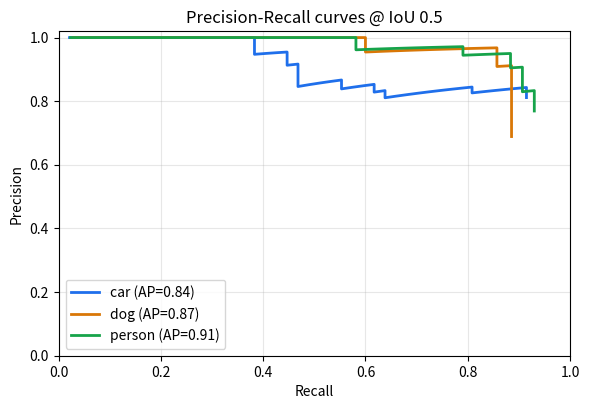
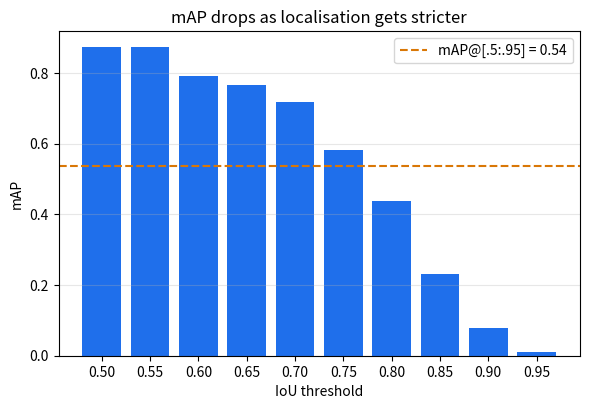

Recreate these plots in Python, in order.
"""Object detection evaluation metrics: IoU, Precision/Recall, AP, mAP.

Boxes are [x1, y1, x2, y2]. Predictions are dicts
    {"image": id, "cls": class, "box": [...], "score": float}
and ground truths are dicts {"image": id, "cls": class, "box": [...]}.

Implements:
  * IoU between two boxes
  * greedy matching (highest score first, one GT can be matched once)
  * Precision-Recall curve
  * AP with all-point interpolation (Pascal VOC 2010+) or 101-point (COCO)
  * mAP@0.5 and COCO-style mAP@[0.5:0.95]

CONCEPT (FR)
------------
Un détecteur renvoie, pour chaque image, une liste de boîtes avec une classe
("car") et un score de confiance (0.92). Il peut se tromper de trois façons :
  - mal placer la boîte              -> mesuré par l'IoU
  - détecter un objet qui n'existe pas -> faux positif (FP)
  - rater un objet réel              -> faux négatif (FN)

Le pipeline d'évaluation est toujours le même :
  1. IoU     : chevauchement entre boîte prédite et boîte réelle (0 à 1)
  2. Matching: chaque prédiction devient TP ou FP selon un seuil d'IoU
  3. Courbe PR : précision et rappel quand on baisse le seuil de confiance
  4. AP      : aire sous la courbe PR, pour une classe
  5. mAP     : moyenne des AP sur toutes les classes
COCO refait tout ça pour 10 seuils d'IoU (0.50 à 0.95) et fait la moyenne.
"""
import numpy as np


def iou(a, b):
    """Intersection over Union of two boxes [x1, y1, x2, y2]."""
    # Le rectangle d'intersection commence au plus grand des coins haut-gauche
    # et finit au plus petit des coins bas-droite.
    ix1, iy1 = max(a[0], b[0]), max(a[1], b[1])
    ix2, iy2 = min(a[2], b[2]), min(a[3], b[3])
    # max(0, ...) : si les boîtes ne se touchent pas, l'intersection vaut 0.
    inter = max(0.0, ix2 - ix1) * max(0.0, iy2 - iy1)
    area_a = (a[2] - a[0]) * (a[3] - a[1])
    area_b = (b[2] - b[0]) * (b[3] - b[1])
    # Union = A + B - intersection (sinon on compterait l'intersection 2 fois).
    union = area_a + area_b - inter
    # 1.0 = boîtes identiques ; 0.0 = aucun chevauchement.
    return inter / union if union > 0 else 0.0


def match(preds, gts, cls, iou_thr):
    """Label each prediction of class `cls` as TP (1) or FP (0).

    Returns (scores, tp_flags, number_of_gt) sorted by decreasing score.
    """
    # On évalue une classe à la fois, en commençant par les prédictions les plus
    # sûres (score le plus élevé) : elles ont la priorité pour être appariées.
    preds = sorted((p for p in preds if p["cls"] == cls), key=lambda p: -p["score"])
    gt_by_img = {}
    for g in gts:
        if g["cls"] == cls:
            gt_by_img.setdefault(g["image"], []).append(g["box"])
    # used[img][j] = True quand l'objet réel j a déjà été trouvé.
    used = {img: [False] * len(b) for img, b in gt_by_img.items()}
    # n_gt = nombre total d'objets réels = dénominateur du rappel.
    n_gt = sum(len(b) for b in gt_by_img.values())

    scores, tps = [], []
    for p in preds:
        # Chercher l'objet réel (de la même image) qui chevauche le plus.
        best, best_j = 0.0, -1
        for j, g in enumerate(gt_by_img.get(p["image"], [])):
            o = iou(p["box"], g)
            if o > best:
                best, best_j = o, j
        # TP seulement si : chevauchement suffisant ET objet pas encore pris.
        # Une 2e boîte sur le même objet (doublon) devient donc un FP.
        is_tp = best >= iou_thr and best_j >= 0 and not used[p["image"]][best_j]
        if is_tp:
            used[p["image"]][best_j] = True
        scores.append(p["score"])
        tps.append(1 if is_tp else 0)
    # Les objets réels jamais "used" sont les faux négatifs (FN = n_gt - TP).
    return np.array(scores), np.array(tps), n_gt


def pr_curve(tps, n_gt):
    """Cumulative precision and recall when lowering the score threshold."""
    # Les prédictions sont triées par score. Garder les k premières revient à
    # choisir un seuil de confiance. Le cumsum donne TP et FP pour chaque k.
    #   précision = TP / (TP + FP)  -> parmi ce que je détecte, combien est juste ?
    #   rappel    = TP / n_gt       -> parmi les vrais objets, combien j'en trouve ?
    # Baisser le seuil fait monter le rappel, mais en général baisser la précision.
    tp_cum = np.cumsum(tps)
    fp_cum = np.cumsum(1 - tps)
    recall = tp_cum / max(n_gt, 1)
    precision = tp_cum / np.maximum(tp_cum + fp_cum, 1e-9)
    return precision, recall


def average_precision(precision, recall, method="coco"):
    """Area under the interpolated PR curve.

    method="voc"  : all-point interpolation (Pascal VOC 2010+)
    method="coco" : 101 recall points 0, 0.01, ..., 1 (MS COCO)
    """
    # L'AP résume toute la courbe PR en un seul nombre entre 0 et 1.
    # Avantage : on n'a pas besoin de choisir un seuil de confiance.
    if len(precision) == 0:
        return 0.0
    # On ajoute les points extrêmes (rappel 0 et 1) pour fermer la courbe.
    mrec = np.concatenate(([0.0], recall, [1.0]))
    mpre = np.concatenate(([1.0], precision, [0.0]))
    # precision envelope: p_interp(r) = max_{r' >= r} p(r')
    # Interpolation : la courbe brute fait des "dents de scie". On remplace
    # chaque précision par la meilleure précision atteignable à un rappel
    # supérieur ou égal. La courbe devient décroissante, l'aire est plus stable.
    for i in range(len(mpre) - 2, -1, -1):
        mpre[i] = max(mpre[i], mpre[i + 1])
    if method == "voc":
        # VOC : somme exacte des rectangles là où le rappel change.
        idx = np.where(mrec[1:] != mrec[:-1])[0]
        return float(np.sum((mrec[idx + 1] - mrec[idx]) * mpre[idx + 1]))
    # COCO : on lit la précision à 101 niveaux de rappel fixes et on fait la moyenne.
    rec_points = np.linspace(0, 1, 101)
    out = []
    for r in rec_points:
        k = np.searchsorted(mrec, r, side="left")
        out.append(mpre[k] if k < len(mpre) else 0.0)
    return float(np.mean(out))


def mean_ap(preds, gts, iou_thr=0.5, method="coco"):
    """mAP over classes at one IoU threshold. Returns (mAP, {cls: AP})."""
    # Une AP par classe, puis la moyenne : chaque classe compte autant, même
    # une classe rare. C'est le "m" (mean) de mAP.
    classes = sorted({g["cls"] for g in gts})
    aps = {}
    for c in classes:
        _, tps, n_gt = match(preds, gts, c, iou_thr)
        p, r = pr_curve(tps, n_gt)
        aps[c] = average_precision(p, r, method)
    return float(np.mean(list(aps.values()))), aps


def coco_map(preds, gts):
    """COCO primary metric: mAP averaged over IoU thresholds 0.50:0.05:0.95."""
    # Pascal VOC n'utilise que le seuil 0.5 : une boîte approximative suffit.
    # COCO fait la moyenne sur 0.50, 0.55, ..., 0.95 : il récompense aussi une
    # localisation PRÉCISE. Le score COCO est donc toujours plus bas que mAP@0.5.
    thrs = np.arange(0.5, 0.96, 0.05)
    return float(np.mean([mean_ap(preds, gts, t)[0] for t in thrs]))


def make_synthetic_dataset(n_images=50, classes=("person", "car", "dog"), seed=0):
    """Ground truth + noisy detector output (localisation noise, misses, false alarms)."""
    # Pas besoin d'un vrai réseau (YOLO, Faster R-CNN...) pour comprendre les
    # métriques : on simule un détecteur imparfait à partir de la vérité terrain.
    # seed fixe -> mêmes résultats à chaque exécution (reproductibilité).
    rng = np.random.default_rng(seed)
    gts, preds = [], []
    quality = {"person": 0.04, "car": 0.07, "dog": 0.12}  # localisation noise per class
    for img in range(n_images):
        for _ in range(rng.integers(1, 5)):
            c = classes[rng.integers(len(classes))]
            x, y = rng.uniform(0, 400, 2)
            w, h = rng.uniform(40, 200, 2)
            box = [x, y, x + w, y + h]
            gts.append({"image": img, "cls": c, "box": box})
            if rng.random() < 0.88:  # detected (12% missed)
                # Boîte détectée = vraie boîte + bruit gaussien sur chaque bord.
                # Plus le bruit est grand, plus l'IoU baisse.
                s = quality[c]
                noisy = [box[0] + rng.normal(0, s * w), box[1] + rng.normal(0, s * h),
                         box[2] + rng.normal(0, s * w), box[3] + rng.normal(0, s * h)]
                preds.append({"image": img, "cls": c, "box": noisy,
                              "score": float(np.clip(rng.normal(0.75, 0.15), 0.05, 1))})
            # sinon : objet raté -> faux négatif
        for _ in range(rng.poisson(1.0)):  # false positives (background)
            # Fausses alarmes : boîtes au hasard, avec des scores plutôt bas.
            c = classes[rng.integers(len(classes))]
            x, y = rng.uniform(0, 400, 2)
            w, h = rng.uniform(40, 200, 2)
            preds.append({"image": img, "cls": c, "box": [x, y, x + w, y + h],
                          "score": float(np.clip(rng.normal(0.45, 0.2), 0.01, 1))})
    return preds, gts


def demo(fig_dir=None):
    print("=== Object detection metrics ===")
    # Les deux boîtes de la diapo IoU : intersection 50x70, chaque boîte 100x100.
    a, b = [50, 50, 150, 150], [100, 80, 200, 180]
    print(f"IoU example: {iou(a, b):.3f}")

    preds, gts = make_synthetic_dataset()
    print(f"{len(gts)} ground-truth boxes, {len(preds)} predictions")
    m50, aps50 = mean_ap(preds, gts, 0.5)
    m75, _ = mean_ap(preds, gts, 0.75)
    m50_voc, _ = mean_ap(preds, gts, 0.5, method="voc")
    mcoco = coco_map(preds, gts)
    for c, ap in aps50.items():
        print(f"  AP@0.5 [{c:6s}] = {ap:.3f}")
    print(f"mAP@0.5 (COCO 101-pt) : {m50:.3f}")
    print(f"mAP@0.5 (VOC all-pt)  : {m50_voc:.3f}")
    print(f"mAP@0.75              : {m75:.3f}")
    print(f"mAP@[0.5:0.95] (COCO) : {mcoco:.3f}")

    if fig_dir:
        import matplotlib
        matplotlib.use("Agg")
        import matplotlib.pyplot as plt
        # Figure 1 : une courbe précision-rappel par classe.
        fig, ax = plt.subplots(figsize=(6, 4.2), dpi=160)
        for c, col in zip(sorted(aps50), ["#1f6feb", "#d97706", "#16a34a"]):
            _, tps, n_gt = match(preds, gts, c, 0.5)
            p, r = pr_curve(tps, n_gt)
            ax.plot(r, p, color=col, lw=2, label=f"{c} (AP={aps50[c]:.2f})")
        ax.set_xlabel("Recall")
        ax.set_ylabel("Precision")
        ax.set_xlim(0, 1)
        ax.set_ylim(0, 1.02)
        ax.set_title("Precision-Recall curves @ IoU 0.5")
        ax.grid(alpha=0.3)
        ax.legend(loc="lower left")
        fig.tight_layout()
        fig.savefig(f"{fig_dir}/pr_curves.png")
        plt.close(fig)

        # Figure 2 : la mAP chute quand on exige une localisation plus précise.
        thrs = np.arange(0.5, 0.96, 0.05)
        maps = [mean_ap(preds, gts, t)[0] for t in thrs]
        fig, ax = plt.subplots(figsize=(6, 4.2), dpi=160)
        ax.bar([f"{t:.2f}" for t in thrs], maps, color="#1f6feb")
        ax.axhline(mcoco, color="#d97706", ls="--", label=f"mAP@[.5:.95] = {mcoco:.2f}")
        ax.set_xlabel("IoU threshold")
        ax.set_ylabel("mAP")
        ax.set_title("mAP drops as localisation gets stricter")
        ax.legend()
        ax.grid(axis="y", alpha=0.3)
        fig.tight_layout()
        fig.savefig(f"{fig_dir}/map_vs_iou.png")
        plt.close(fig)
    return {"iou_example": iou(a, b), "map50": m50, "map50_voc": m50_voc,
            "map75": m75, "map_coco": mcoco, "aps50": aps50,
            "n_gt": len(gts), "n_pred": len(preds)}


if __name__ == "__main__":
    import os
    os.makedirs("figures", exist_ok=True)
    demo("figures")
